The GitHub repository Tanmxy88/Rare-plant-species-Identification contains a labelled image folder "dataset" with 16 categories: Shotomuli plant, agnishikha plant, anantamul plant, apang plant, ayapan plant, bamonhati plant, basok plant, betal plant, chapalish plant, gainura plant, kalochitra plant, kalodhutura plant, kalomegh plant, punarnava plant, ramtulsi plant, sarpaghandha plant. Examples follow, each with its label.

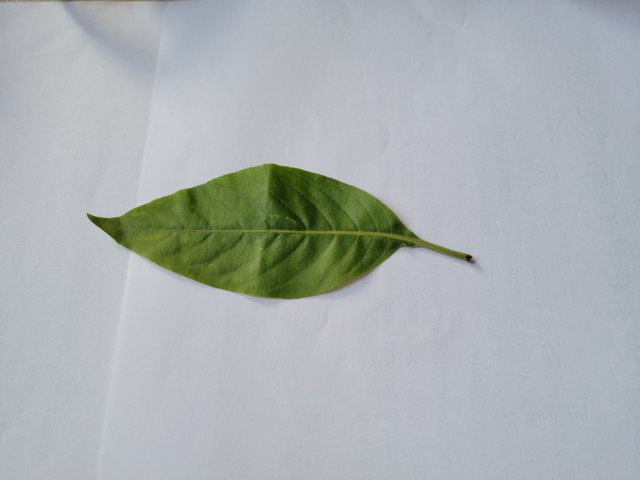
Label: basok plant

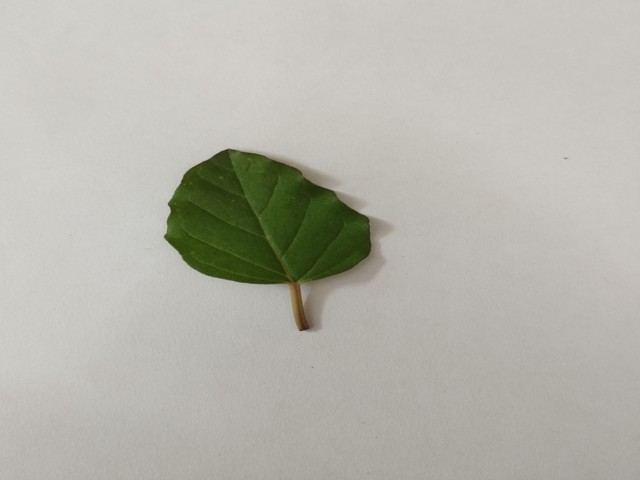
Label: punarnava plant

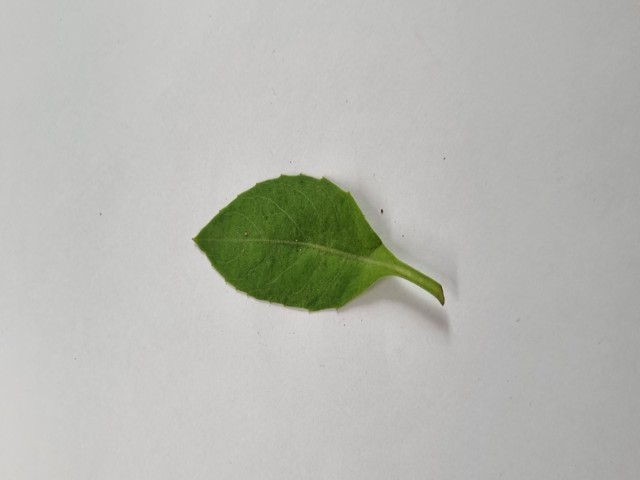
Label: gainura plant

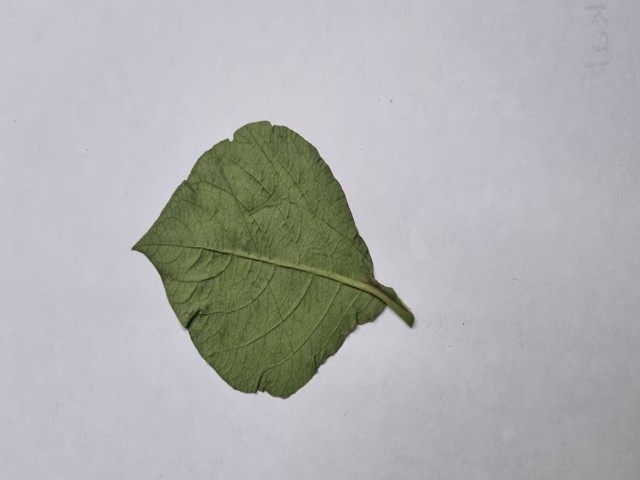
Label: apang plant

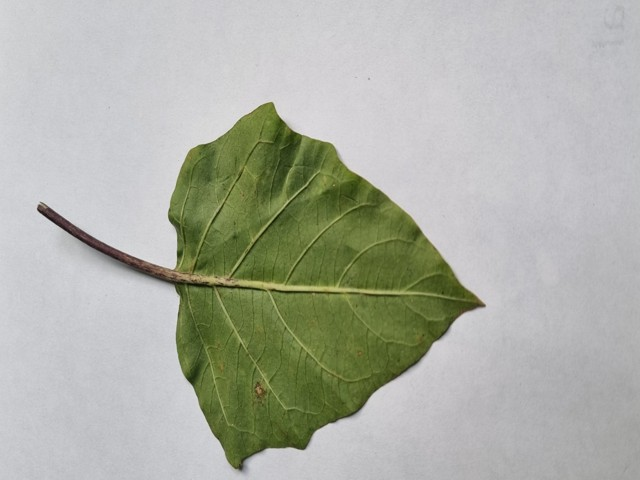
Label: kalodhutura plant

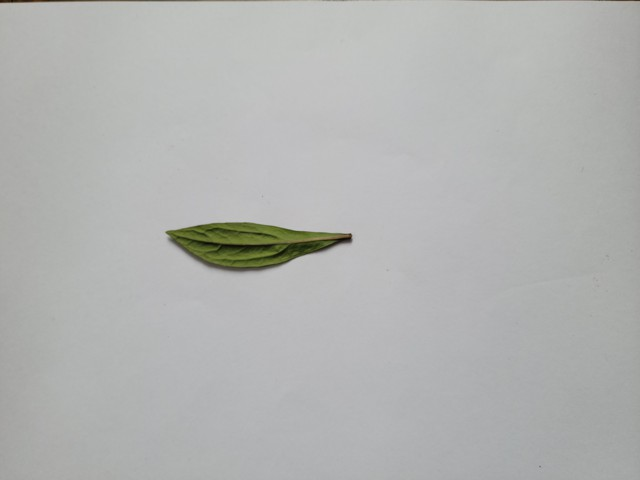
Label: ayapan plant
